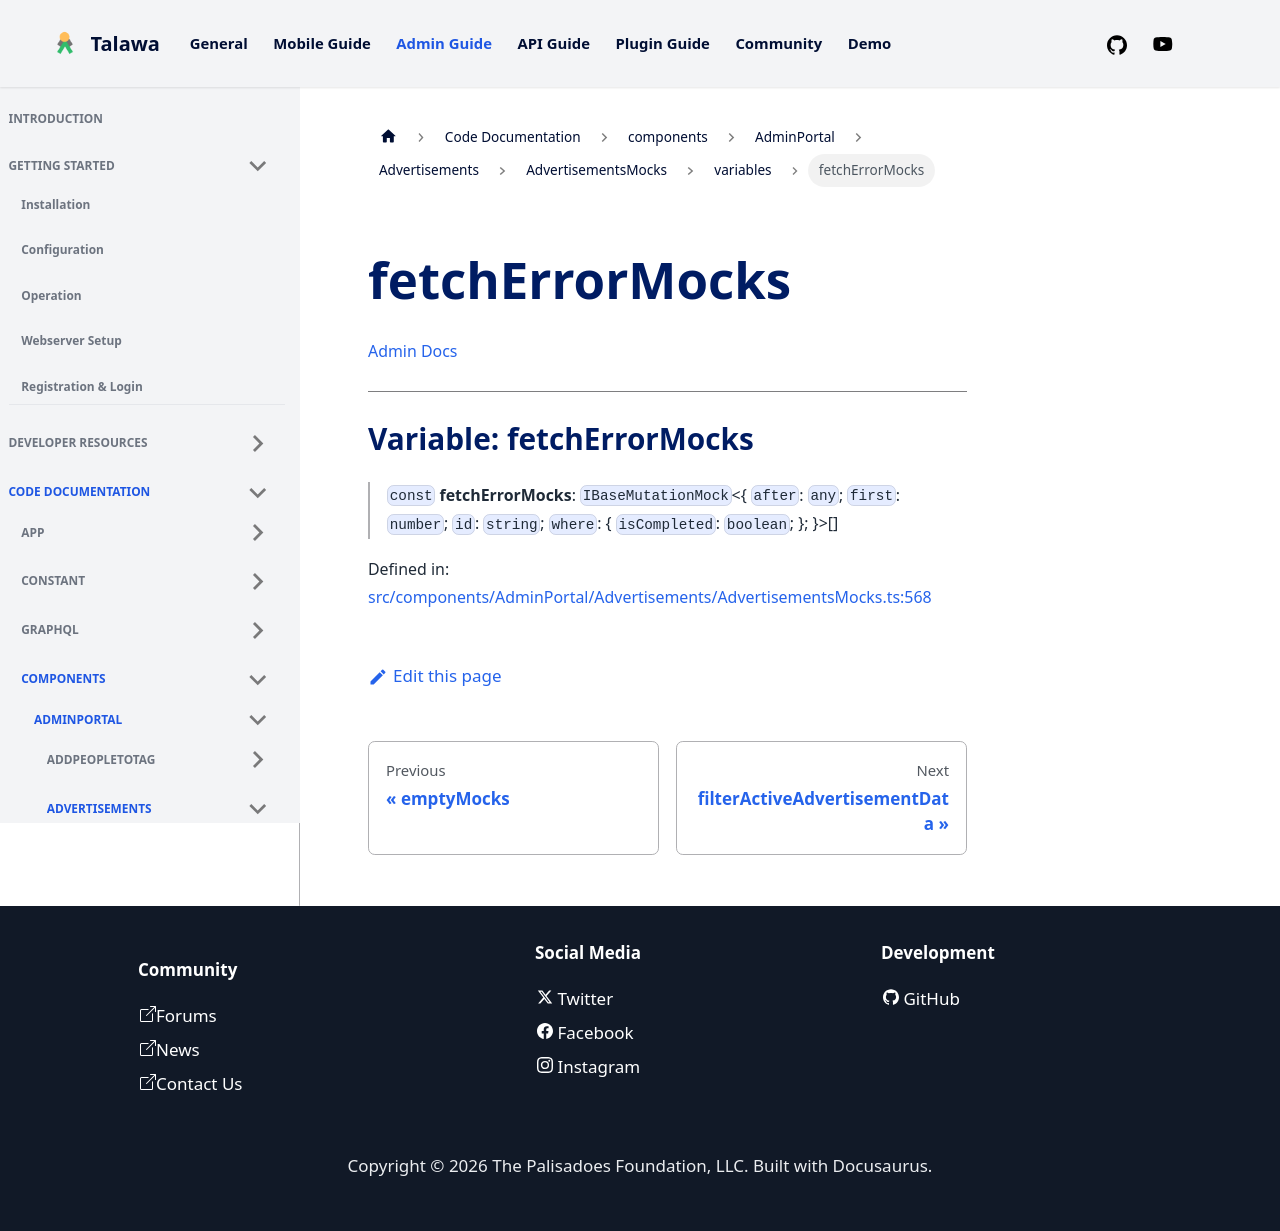

repository: PalisadoesFoundation/talawa-admin · page: docs/auto-docs/components/AdminPortal/Advertisements/AdvertisementsMocks/variables/fetchErrorMocks/index.html · generator: docusaurus

[Admin Docs](/)

***

# Variable: fetchErrorMocks

> `const` **fetchErrorMocks**: `IBaseMutationMock`\<\{ `after`: `any`; `first`: `number`; `id`: `string`; `where`: \{ `isCompleted`: `boolean`; \}; \}\>[]

Defined in: [src/components/AdminPortal/Advertisements/AdvertisementsMocks.ts:568](https://github.com/PalisadoesFoundation/talawa-admin/blob/main/src/components/AdminPortal/Advertisements/AdvertisementsMocks.ts#L568)
